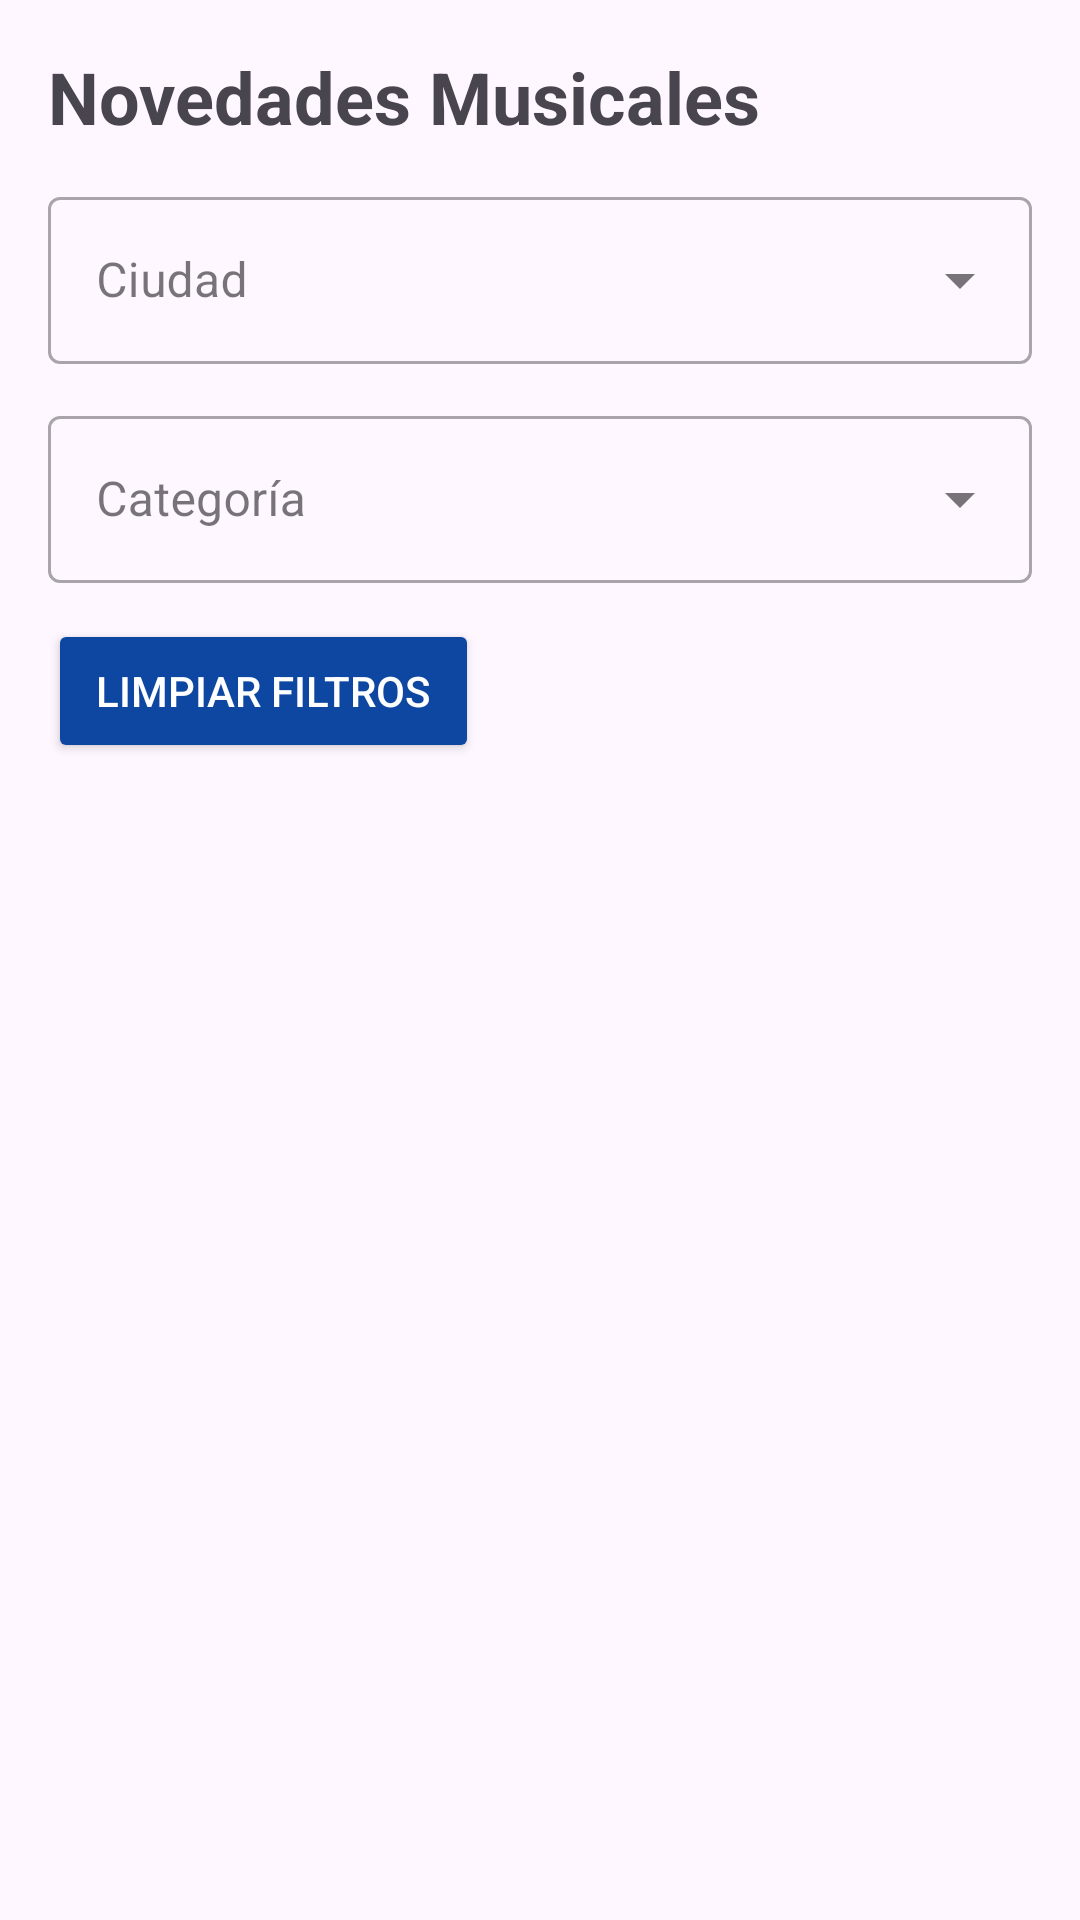

Android layout source for this screen:
<!-- AndroidManifest.xml: application theme Theme.AppMusicaYLetras -->
<!-- res/layout/fragment_inicio.xml -->
<RelativeLayout
    xmlns:android="http://schemas.android.com/apk/res/android"
    xmlns:tools="http://schemas.android.com/tools"
    android:layout_width="match_parent"
    android:layout_height="match_parent"
    tools:context=".Fragmentos.FragmentInicio">

    
    <TextView
        android:id="@+id/Tv_titulo_novedades"
        android:layout_width="wrap_content"
        android:layout_height="wrap_content"
        android:text="Novedades Musicales"
        android:textSize="24sp"
        android:textStyle="bold"
        android:layout_marginStart="16dp"
        android:layout_marginTop="16dp" />

    
    <com.google.android.material.textfield.TextInputLayout
        android:id="@+id/TIL_FiltroCiudad"
        style="@style/Widget.MaterialComponents.TextInputLayout.OutlinedBox.ExposedDropdownMenu"
        android:layout_width="match_parent"
        android:layout_height="wrap_content"
        android:layout_below="@id/Tv_titulo_novedades"
        android:layout_marginStart="16dp"
        android:layout_marginEnd="16dp"
        android:layout_marginTop="12dp">

        <AutoCompleteTextView
            android:id="@+id/FiltroCiudad"
            android:hint="Ciudad"
            android:inputType="none"
            android:layout_width="match_parent"
            android:layout_height="wrap_content"/>
    </com.google.android.material.textfield.TextInputLayout>

    
    <com.google.android.material.textfield.TextInputLayout
        android:id="@+id/TIL_FiltroCategoria"
        style="@style/Widget.MaterialComponents.TextInputLayout.OutlinedBox.ExposedDropdownMenu"
        android:layout_width="match_parent"
        android:layout_height="wrap_content"
        android:layout_below="@id/TIL_FiltroCiudad"
        android:layout_marginStart="16dp"
        android:layout_marginEnd="16dp"
        android:layout_marginTop="12dp">

        <AutoCompleteTextView
            android:id="@+id/FiltroCategoria"
            android:hint="Categoría"
            android:inputType="none"
            android:layout_width="match_parent"
            android:layout_height="wrap_content"/>
    </com.google.android.material.textfield.TextInputLayout>

    
    <Button
        android:id="@+id/BtnLimpiarFiltros"
        android:layout_width="wrap_content"
        android:layout_height="wrap_content"
        android:text="Limpiar filtros"
        android:layout_below="@id/TIL_FiltroCategoria"
        android:layout_marginStart="16dp"
        android:layout_marginTop="12dp"
        android:backgroundTint="@color/blue_dark"
        android:textColor="@android:color/white"
        android:paddingStart="16dp"
        android:paddingEnd="16dp"/>

    
    <androidx.recyclerview.widget.RecyclerView
        android:id="@+id/recycler_noticia"
        android:layout_width="match_parent"
        android:layout_height="match_parent"
        android:layout_below="@id/BtnLimpiarFiltros"
        android:layout_marginTop="12dp"
        android:padding="8dp"
        tools:listitem="@layout/item_noticias" />

</RelativeLayout>
<!-- res/layout/item_noticias.xml (included above) -->
<?xml version="1.0" encoding="utf-8"?>
<androidx.cardview.widget.CardView xmlns:android="http://schemas.android.com/apk/res/android"
    xmlns:app="http://schemas.android.com/apk/res-auto"
    android:layout_width="match_parent"
    android:layout_height="wrap_content"
    android:layout_margin="8dp"
    app:cardCornerRadius="8dp"
    app:cardElevation="4dp">

    <LinearLayout
        android:layout_width="match_parent"
        android:layout_height="wrap_content"
        android:orientation="vertical">

        <ImageView
            android:id="@+id/iv_noticia"
            android:layout_width="match_parent"
            android:layout_height="180dp"
            android:scaleType="centerCrop" />

        <TextView
            android:id="@+id/tv_titulo_noticia"
            android:layout_width="match_parent"
            android:layout_height="wrap_content"
            android:padding="8dp"
            android:text="Título de la Noticia"
            android:textSize="18sp"
            android:textStyle="bold" />

        <TextView
            android:id="@+id/tv_descripcion_noticia"
            android:layout_width="match_parent"
            android:layout_height="wrap_content"
            android:paddingStart="8dp"
            android:paddingEnd="8dp"
            android:paddingBottom="8dp"
            android:text="Descripción de la noticia..." />

    </LinearLayout>
</androidx.cardview.widget.CardView>
<!-- resources referenced by this layout -->
<resources>
  <color name="blue_dark">#0D47A1</color>
  <style name="Theme.AppMusicaYLetras" parent="Base.Theme.AppMusicaYLetras" />
  <style name="Base.Theme.AppMusicaYLetras" parent="Theme.Material3.DayNight.NoActionBar">
          
          
      </style>
</resources>
